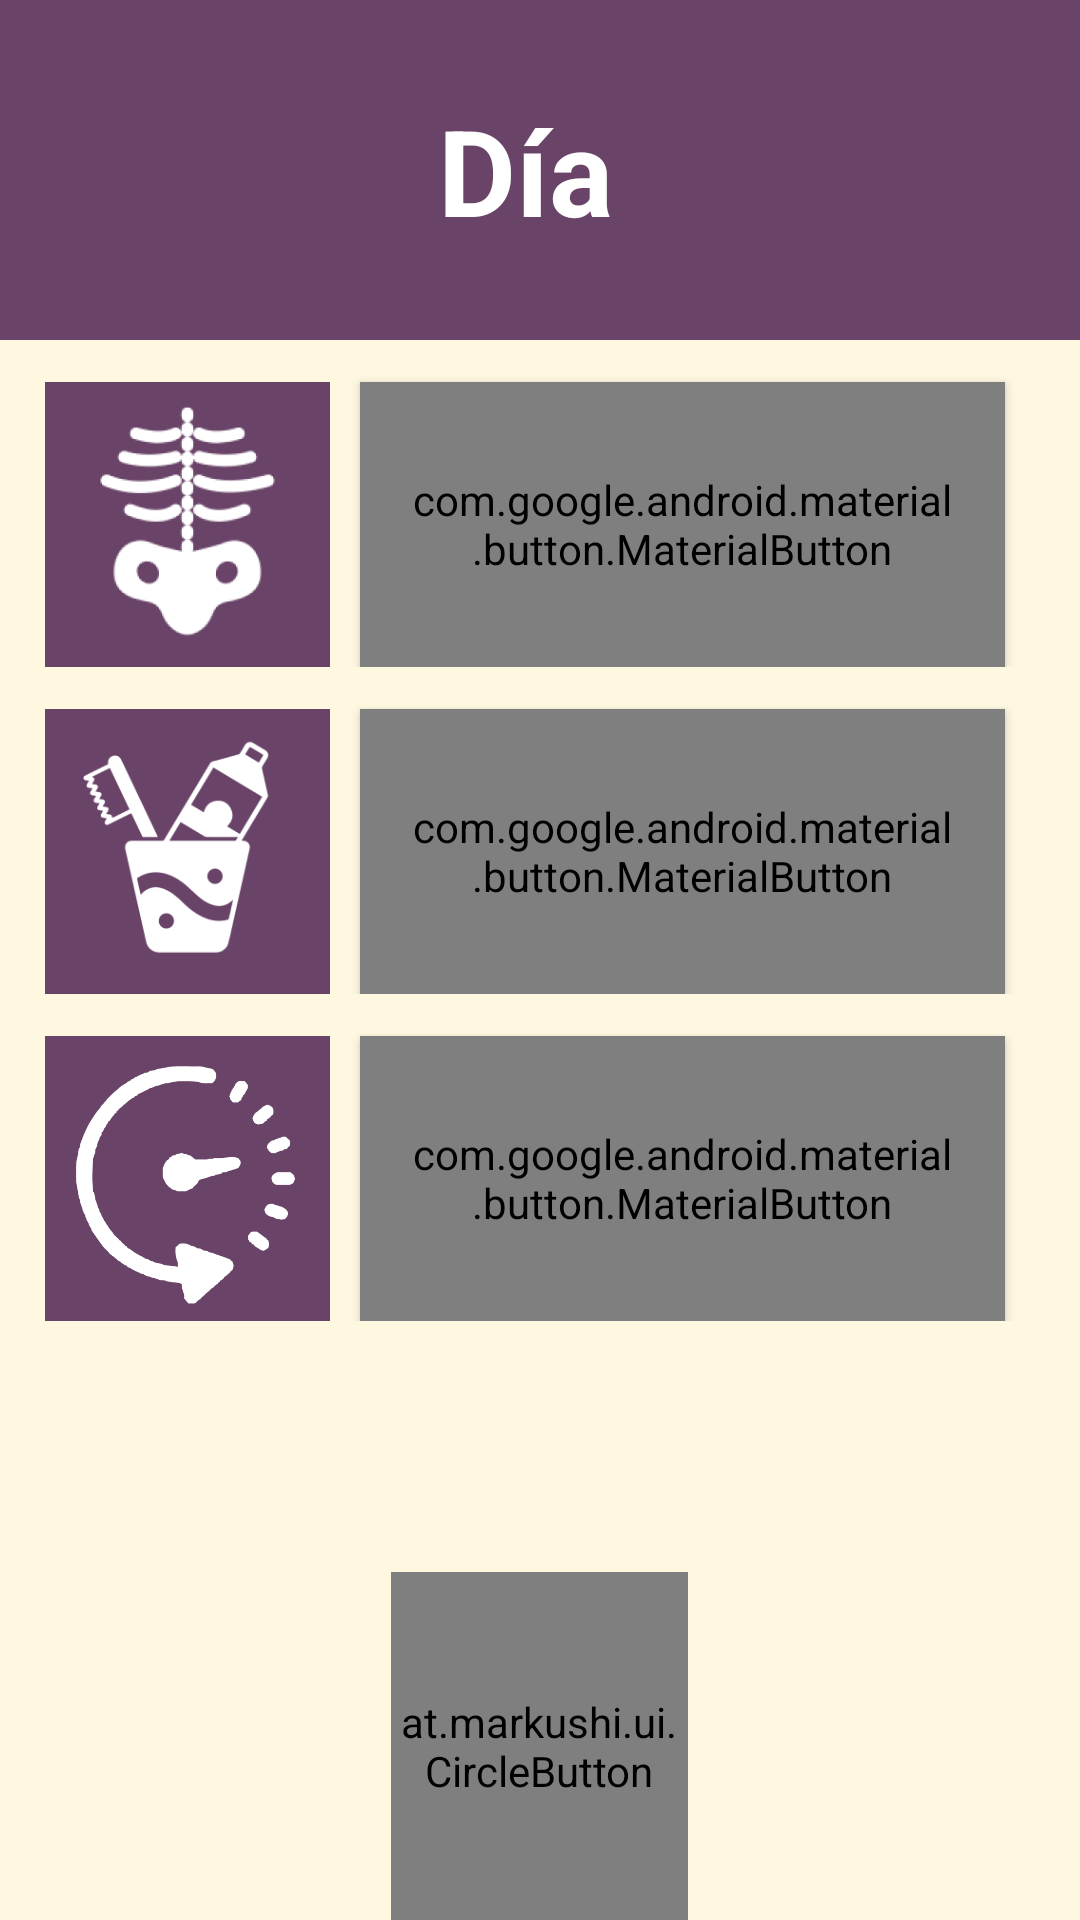

Write the Android layout XML for this screen, with the resource values it uses.
<!-- AndroidManifest.xml: application theme AppTheme.Alt -->
<!-- res/layout/activity_treatment.xml -->
<?xml version="1.0" encoding="utf-8"?>
<LinearLayout xmlns:android="http://schemas.android.com/apk/res/android"
    xmlns:app="http://schemas.android.com/apk/res-auto"
    xmlns:tools="http://schemas.android.com/tools"
    android:layout_width="match_parent"
    android:layout_height="match_parent"
    android:background="@color/colorAccent"
    android:orientation="vertical"
    tools:context=".treatment.TreatmentActivity">

    <RelativeLayout
        android:layout_width="wrap_content"
        android:layout_height="wrap_content">

        <Button
            android:id="@+id/backToHomeButton"
            android:layout_width="50dp"
            android:layout_height="50dp"
            android:layout_alignParentStart="true"
            android:layout_centerVertical="true"
            android:background="@drawable/ic_arrow_back_white"
            android:src="@drawable/ic_arrow_back_white"
            />

        <TextView
            android:id="@+id/dayNumber"
            android:layout_width="match_parent"
            android:layout_height="wrap_content"
            android:layout_alignParentStart="true"
            android:layout_alignParentTop="true"
            android:layout_marginStart="0dp"
            android:background="@color/colorPrimary"
            android:padding="30dp"
            android:text="Día "
            android:textAlignment="center"
            android:textColor="@color/colorWhite"
            android:textSize="40dp"
            android:textStyle="bold" />

    </RelativeLayout>

    <RelativeLayout
        android:layout_width="match_parent"
        android:layout_height="match_parent">

        <TableLayout
            android:layout_width="match_parent"
            android:layout_height="match_parent"
            android:stretchColumns="2">

            <TableRow>

                <ImageView
                    android:id="@+id/imageBodyScanSession"
                    android:layout_width="95dp"
                    android:layout_height="95dp"
                    android:layout_marginStart="15dp"
                    android:layout_marginEnd="10dp"
                    android:layout_marginTop="14dp"
                    android:background="@color/colorPrimary"
                    android:src="@drawable/ic_bodyscan" />

                <android.support.design.button.MaterialButton
                    android:id="@+id/bodyScan_button"
                    style="@style/Widget.MaterialComponents.Button"
                    android:layout_width="215dp"
                    android:layout_height="95dp"
                    android:layout_marginEnd="5dp"
                    android:layout_marginTop="14dp"
                    android:background="@color/colorPrimary"
                    android:text="Escaneo Corporal"
                    android:textAllCaps="false"
                    android:textAppearance="?android:textAppearanceButton"
                    android:textSize="20dp"
                    tools:layout_editor_absoluteY="421dp" />
            </TableRow>

            <TableRow>

                <ImageView
                    android:id="@+id/imageRoutineSession"
                    android:layout_width="95dp"
                    android:layout_height="95dp"
                    android:layout_marginStart="15dp"
                    android:layout_marginEnd="10dp"
                    android:layout_marginTop="14dp"
                    android:background="@color/colorPrimary"
                    android:src="@drawable/ic_brush" />

                <android.support.design.button.MaterialButton
                    android:id="@+id/daily_button"
                    style="@style/Widget.MaterialComponents.Button"
                    android:layout_width="215dp"
                    android:layout_height="95dp"
                    android:layout_marginEnd="5dp"
                    android:layout_marginTop="14dp"
                    android:background="@color/colorPrimary"
                    android:text="Actividad Cotidiana"
                    android:textAllCaps="false"
                    android:textAppearance="?android:textAppearanceButton"
                    android:textSize="20dp" />

            </TableRow>

            <TableRow>

                <ImageView
                    android:id="@+id/imagePauseSession"
                    android:layout_width="95dp"
                    android:layout_height="95dp"
                    android:layout_marginEnd="10dp"
                    android:layout_marginStart="15dp"
                    android:layout_marginTop="14dp"
                    android:background="@color/colorPrimary"
                    android:src="@drawable/ic_pauseday" />

                <android.support.design.button.MaterialButton
                    android:id="@+id/pauseDay_button"
                    style="@style/Widget.MaterialComponents.Button"
                    android:layout_width="215dp"
                    android:layout_height="95dp"
                    android:layout_marginEnd="5dp"
                    android:layout_marginTop="14dp"
                    android:background="@color/colorPrimary"
                    android:text="Pausa en el día"
                    android:textAllCaps="false"
                    android:textAppearance="?android:textAppearanceButton"
                    android:textSize="20dp"
                    tools:layout_editor_absoluteY="421dp" />
            </TableRow>

        </TableLayout>

        <RelativeLayout
            android:layout_width="match_parent"
            android:layout_height="116dp"
            android:layout_alignParentBottom="true"
            android:layout_alignParentStart="true">

            <at.markushi.ui.CircleButton
                android:id="@+id/completeDayButton"
                android:layout_width="99dp"
                android:layout_height="match_parent"
                android:layout_alignParentTop="true"
                android:layout_centerHorizontal="true"
                android:src="@drawable/ic_completed"
                app:cb_color="@color/colorWhite" />
        </RelativeLayout>

    </RelativeLayout>
</LinearLayout>
<!-- resources referenced by this layout -->
<resources>
  <color name="colorAccent">#fff8e1</color>
  <color name="colorPrimary">#6A4368</color>
  <color name="colorWhite">#ffffff</color>
  <!-- drawable ic_bodyscan: png bitmap (drawable, 13052 bytes) -->
  <!-- drawable ic_brush: png bitmap (drawable, 9205 bytes) -->
  <!-- drawable ic_completed: png bitmap (drawable, 3286 bytes) -->
  <!-- drawable ic_pauseday: png bitmap (drawable, 10958 bytes) -->
  <style name="AppTheme.Alt">
          <item name="colorPrimary">@color/colorAccent</item>
          <item name="colorPrimaryDark">@color/colorAccent</item>
          <item name="colorAccent">@color/colorPrimary</item>
          <item name="colorControlActivated">@color/colorPrimaryDark</item>
          <item name="android:textColorPrimary">@color/colorBlack</item>
          <item name="android:windowLightStatusBar" tools:targetApi="m">false</item>
      </style>
  <color name="colorPrimaryDark">#5A3559</color>
  <color name="colorBlack">#414149</color>
</resources>
